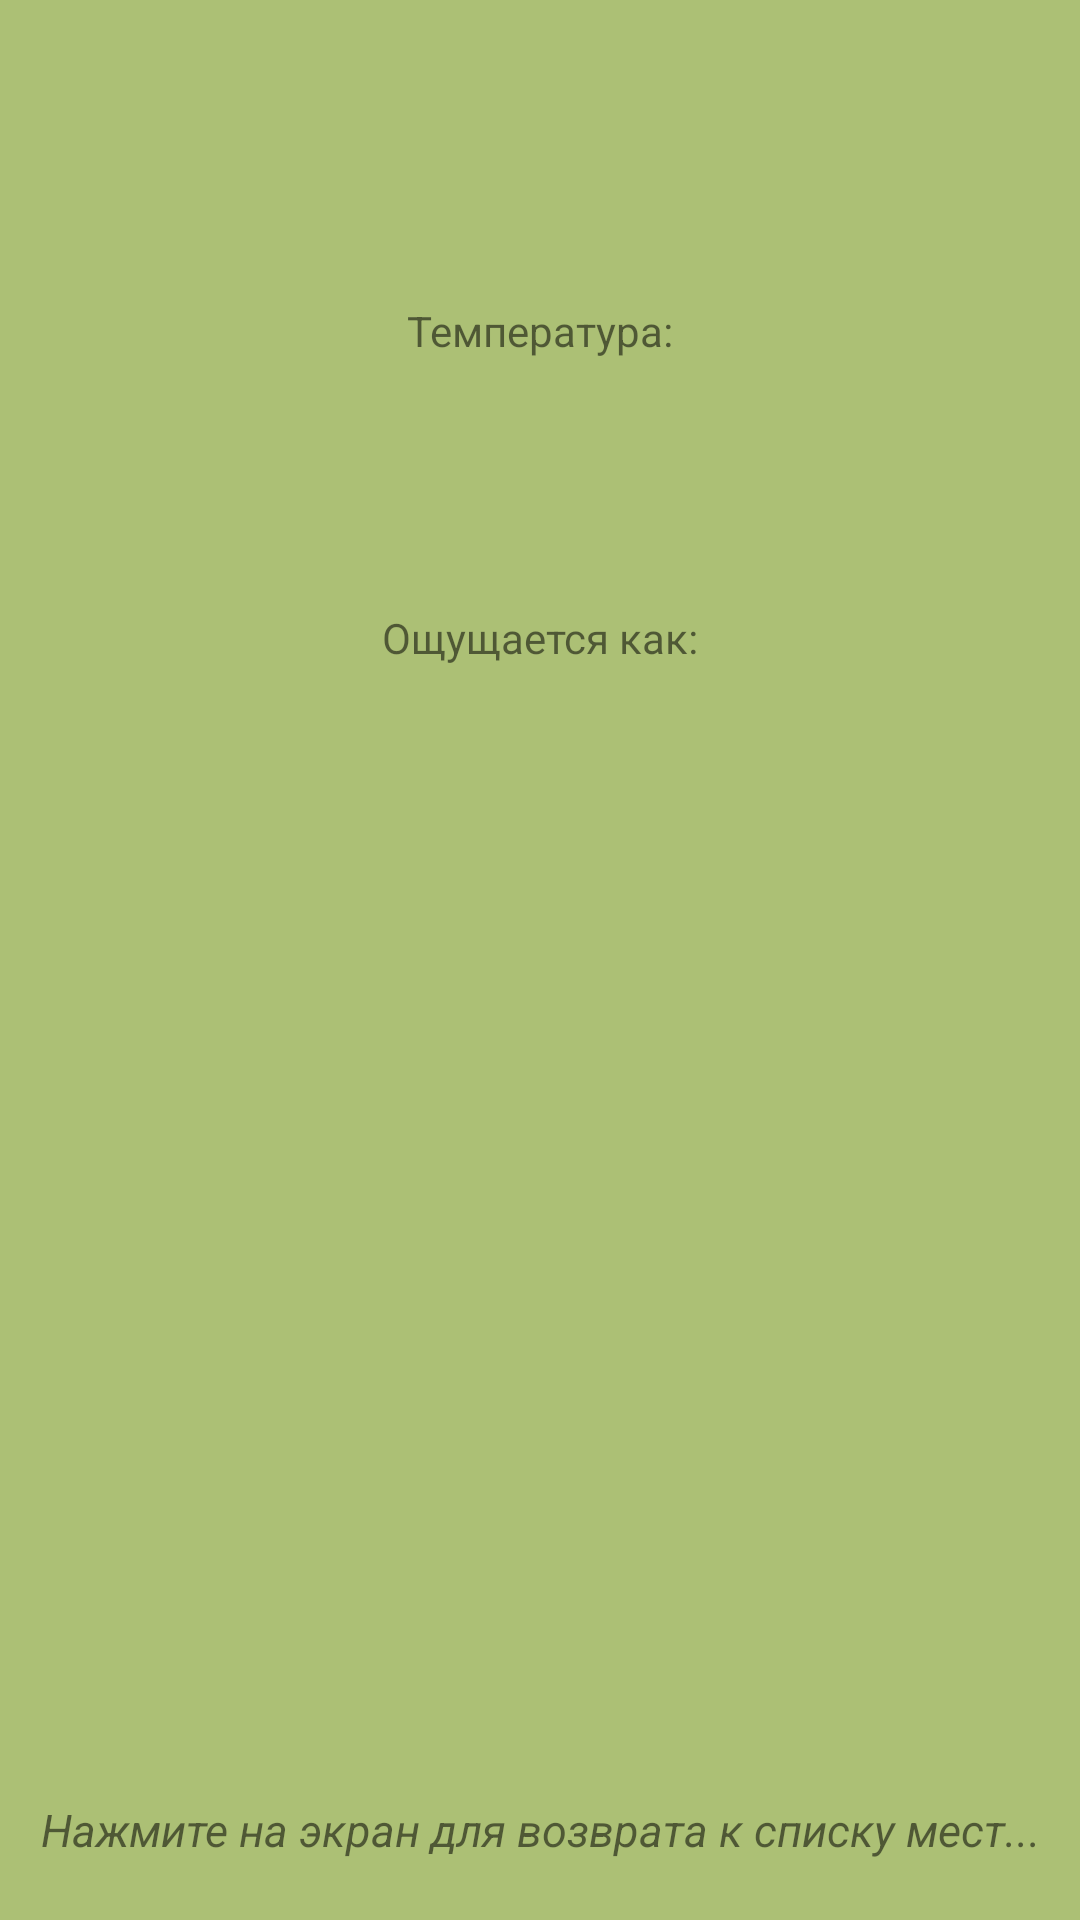

Produce the Android XML layout that renders to this screen, including the resource entries it uses.
<!-- AndroidManifest.xml: application theme Theme.YandexWeatherWork -->
<!-- res/layout/fragment_result_current.xml -->
<?xml version="1.0" encoding="utf-8"?>
<FrameLayout xmlns:android="http://schemas.android.com/apk/res/android"
    xmlns:app="http://schemas.android.com/apk/res-auto"
    xmlns:tools="http://schemas.android.com/tools"
    android:background="@color/background_app_menu"
    android:layout_width="match_parent"
    android:layout_height="match_parent">

    <androidx.constraintlayout.widget.ConstraintLayout
        android:id="@+id/result_current_constraint_layout"
        android:layout_width="match_parent"
        android:layout_height="match_parent">

        <TextView
            android:id="@+id/result_current_constraint_layout_city_name"
            android:layout_width="wrap_content"
            android:layout_height="wrap_content"
            android:layout_marginTop="@dimen/result_current_constraint_layout_city_name_margin_top"
            android:textSize="@dimen/result_current_constraint_layout_city_name_text_size"
            android:textStyle="bold"
            app:layout_constraintEnd_toEndOf="parent"
            app:layout_constraintStart_toStartOf="parent"
            app:layout_constraintTop_toTopOf="parent"
            tools:text="@string/result_current_constraint_layout_city_example_name" />

        <TextView
            android:id="@+id/result_current_constraint_layout_city_coordinates"
            android:layout_width="wrap_content"
            android:layout_height="wrap_content"
            android:layout_marginTop="@dimen/result_current_constraint_layout_city_coordinates_margin_top"
            app:layout_constraintEnd_toEndOf="parent"
            app:layout_constraintStart_toStartOf="parent"
            app:layout_constraintTop_toBottomOf="@+id/result_current_constraint_layout_city_name"
            tools:text="@string/result_current_constraint_layout_city_example_coordinates" />

        <TextView
            android:id="@+id/result_current_constraint_layout_temperature_label"
            android:layout_width="wrap_content"
            android:layout_height="wrap_content"
            android:layout_marginTop="@dimen/result_current_constraint_layout_temperature_label_margin_top"
            android:text="@string/result_current_constraint_layout_temperature_label_example_text"
            app:layout_constraintEnd_toEndOf="parent"
            app:layout_constraintStart_toStartOf="parent"
            app:layout_constraintTop_toBottomOf="@+id/result_current_constraint_layout_city_coordinates" />

        <TextView
            android:id="@+id/result_current_constraint_layout_temperature_value"
            android:layout_width="wrap_content"
            android:layout_height="wrap_content"
            android:layout_marginTop="@dimen/result_current_constraint_layout_temperature_value_margin_top"
            android:textSize="@dimen/result_current_constraint_layout_temperature_value_text_size"
            android:textStyle="bold"
            app:layout_constraintEnd_toEndOf="parent"
            app:layout_constraintStart_toStartOf="parent"
            app:layout_constraintTop_toBottomOf="@+id/result_current_constraint_layout_temperature_label"
            tools:text="@string/result_current_constraint_layout_temperature_value_example_text" />

        <TextView
            android:id="@+id/result_current_constraint_layout_feelslike_label"
            android:layout_width="wrap_content"
            android:layout_height="wrap_content"
            android:layout_marginTop="@dimen/result_current_constraint_layout_feelslike_label_margin_top"
            android:text="@string/result_current_constraint_layout_feelslike_label_example_text"
            app:layout_constraintEnd_toEndOf="parent"
            app:layout_constraintStart_toStartOf="parent"
            app:layout_constraintTop_toBottomOf="@+id/result_current_constraint_layout_temperature_value" />

        <TextView
            android:id="@+id/result_current_constraint_layout_feelslike_value"
            android:layout_width="wrap_content"
            android:layout_height="wrap_content"
            android:layout_marginTop="@dimen/result_current_constraint_layout_feelslike_value_margin_top"
            android:textSize="@dimen/result_current_constraint_layout_feelslike_value_text_size"
            android:textStyle="bold"
            app:layout_constraintEnd_toEndOf="parent"
            app:layout_constraintStart_toStartOf="parent"
            app:layout_constraintTop_toBottomOf="@+id/result_current_constraint_layout_feelslike_label"
            tools:text="@string/result_current_constraint_layout_feelslike_value_example_text" />

        <FrameLayout
            android:id="@+id/result_current_constraint_layout_loading_layout"
            android:layout_width="match_parent"
            android:layout_height="match_parent"
            android:background="@color/background_app_menu"
            android:visibility="gone"
            tools:layout_editor_absoluteX="0dp"
            tools:layout_editor_absoluteY="0dp"
            tools:visibility="visible">

            <ProgressBar
                style="?android:attr/progressBarStyleLarge"
                android:layout_width="wrap_content"
                android:layout_height="wrap_content"
                android:layout_gravity="center" />
        </FrameLayout>

        <TextView
            android:text="@string/result_current_down_help_text"
            android:textSize="@dimen/result_current_down_help_text_size"
            android:layout_marginBottom="@dimen/result_current_down_help_margin_bottom"
            android:textStyle="italic"
            android:gravity="center_horizontal"
            android:layout_width="wrap_content"
            android:layout_height="wrap_content"
            app:layout_constraintEnd_toEndOf="parent"
            app:layout_constraintStart_toStartOf="parent"
            app:layout_constraintBottom_toBottomOf="parent"/>

    </androidx.constraintlayout.widget.ConstraintLayout>

</FrameLayout>
<!-- resources referenced by this layout -->
<resources>
  <color name="background_app_menu">#ACC075</color>
  <dimen name="result_current_constraint_layout_city_coordinates_margin_top">5dp</dimen>
  <dimen name="result_current_constraint_layout_city_name_margin_top">15dp</dimen>
  <dimen name="result_current_constraint_layout_city_name_text_size">35sp</dimen>
  <dimen name="result_current_constraint_layout_feelslike_label_margin_top">15dp</dimen>
  <dimen name="result_current_constraint_layout_feelslike_value_margin_top">15dp</dimen>
  <dimen name="result_current_constraint_layout_feelslike_value_text_size">30sp</dimen>
  <dimen name="result_current_constraint_layout_temperature_label_margin_top">15dp</dimen>
  <dimen name="result_current_constraint_layout_temperature_value_margin_top">15dp</dimen>
  <dimen name="result_current_constraint_layout_temperature_value_text_size">40sp</dimen>
  <dimen name="result_current_down_help_margin_bottom">20dp</dimen>
  <dimen name="result_current_down_help_text_size">15sp</dimen>
  <string name="result_current_constraint_layout_city_example_coordinates">lt/ln: 55.755826, 37.617299900000035</string>
  <string name="result_current_constraint_layout_city_example_name">Москва</string>
  <string name="result_current_constraint_layout_feelslike_label_example_text">Ощущается как:</string>
  <string name="result_current_constraint_layout_feelslike_value_example_text">-23</string>
  <string name="result_current_constraint_layout_temperature_label_example_text">Температура:</string>
  <string name="result_current_constraint_layout_temperature_value_example_text">+15</string>
  <string name="result_current_down_help_text">Нажмите на экран для возврата к списку мест...</string>
  <style name="Theme.YandexWeatherWork" parent="Theme.MaterialComponents.DayNight.NoActionBar">
          
          <item name="colorPrimary">@color/purple_500</item>
          <item name="colorPrimaryVariant">@color/purple_700</item>
          <item name="colorOnPrimary">@color/white</item>
          
          <item name="colorSecondary">@color/teal_200</item>
          <item name="colorSecondaryVariant">@color/teal_700</item>
          <item name="colorOnSecondary">@color/black</item>
          
          <item name="android:statusBarColor" tools:targetApi="l">?attr/colorPrimaryVariant</item>
          
      </style>
  <color name="purple_500">#FF6200EE</color>
  <color name="purple_700">#FF3700B3</color>
  <color name="white">#FFFFFFFF</color>
  <color name="teal_200">#FF03DAC5</color>
  <color name="teal_700">#FF018786</color>
  <color name="black">#FF000000</color>
</resources>
